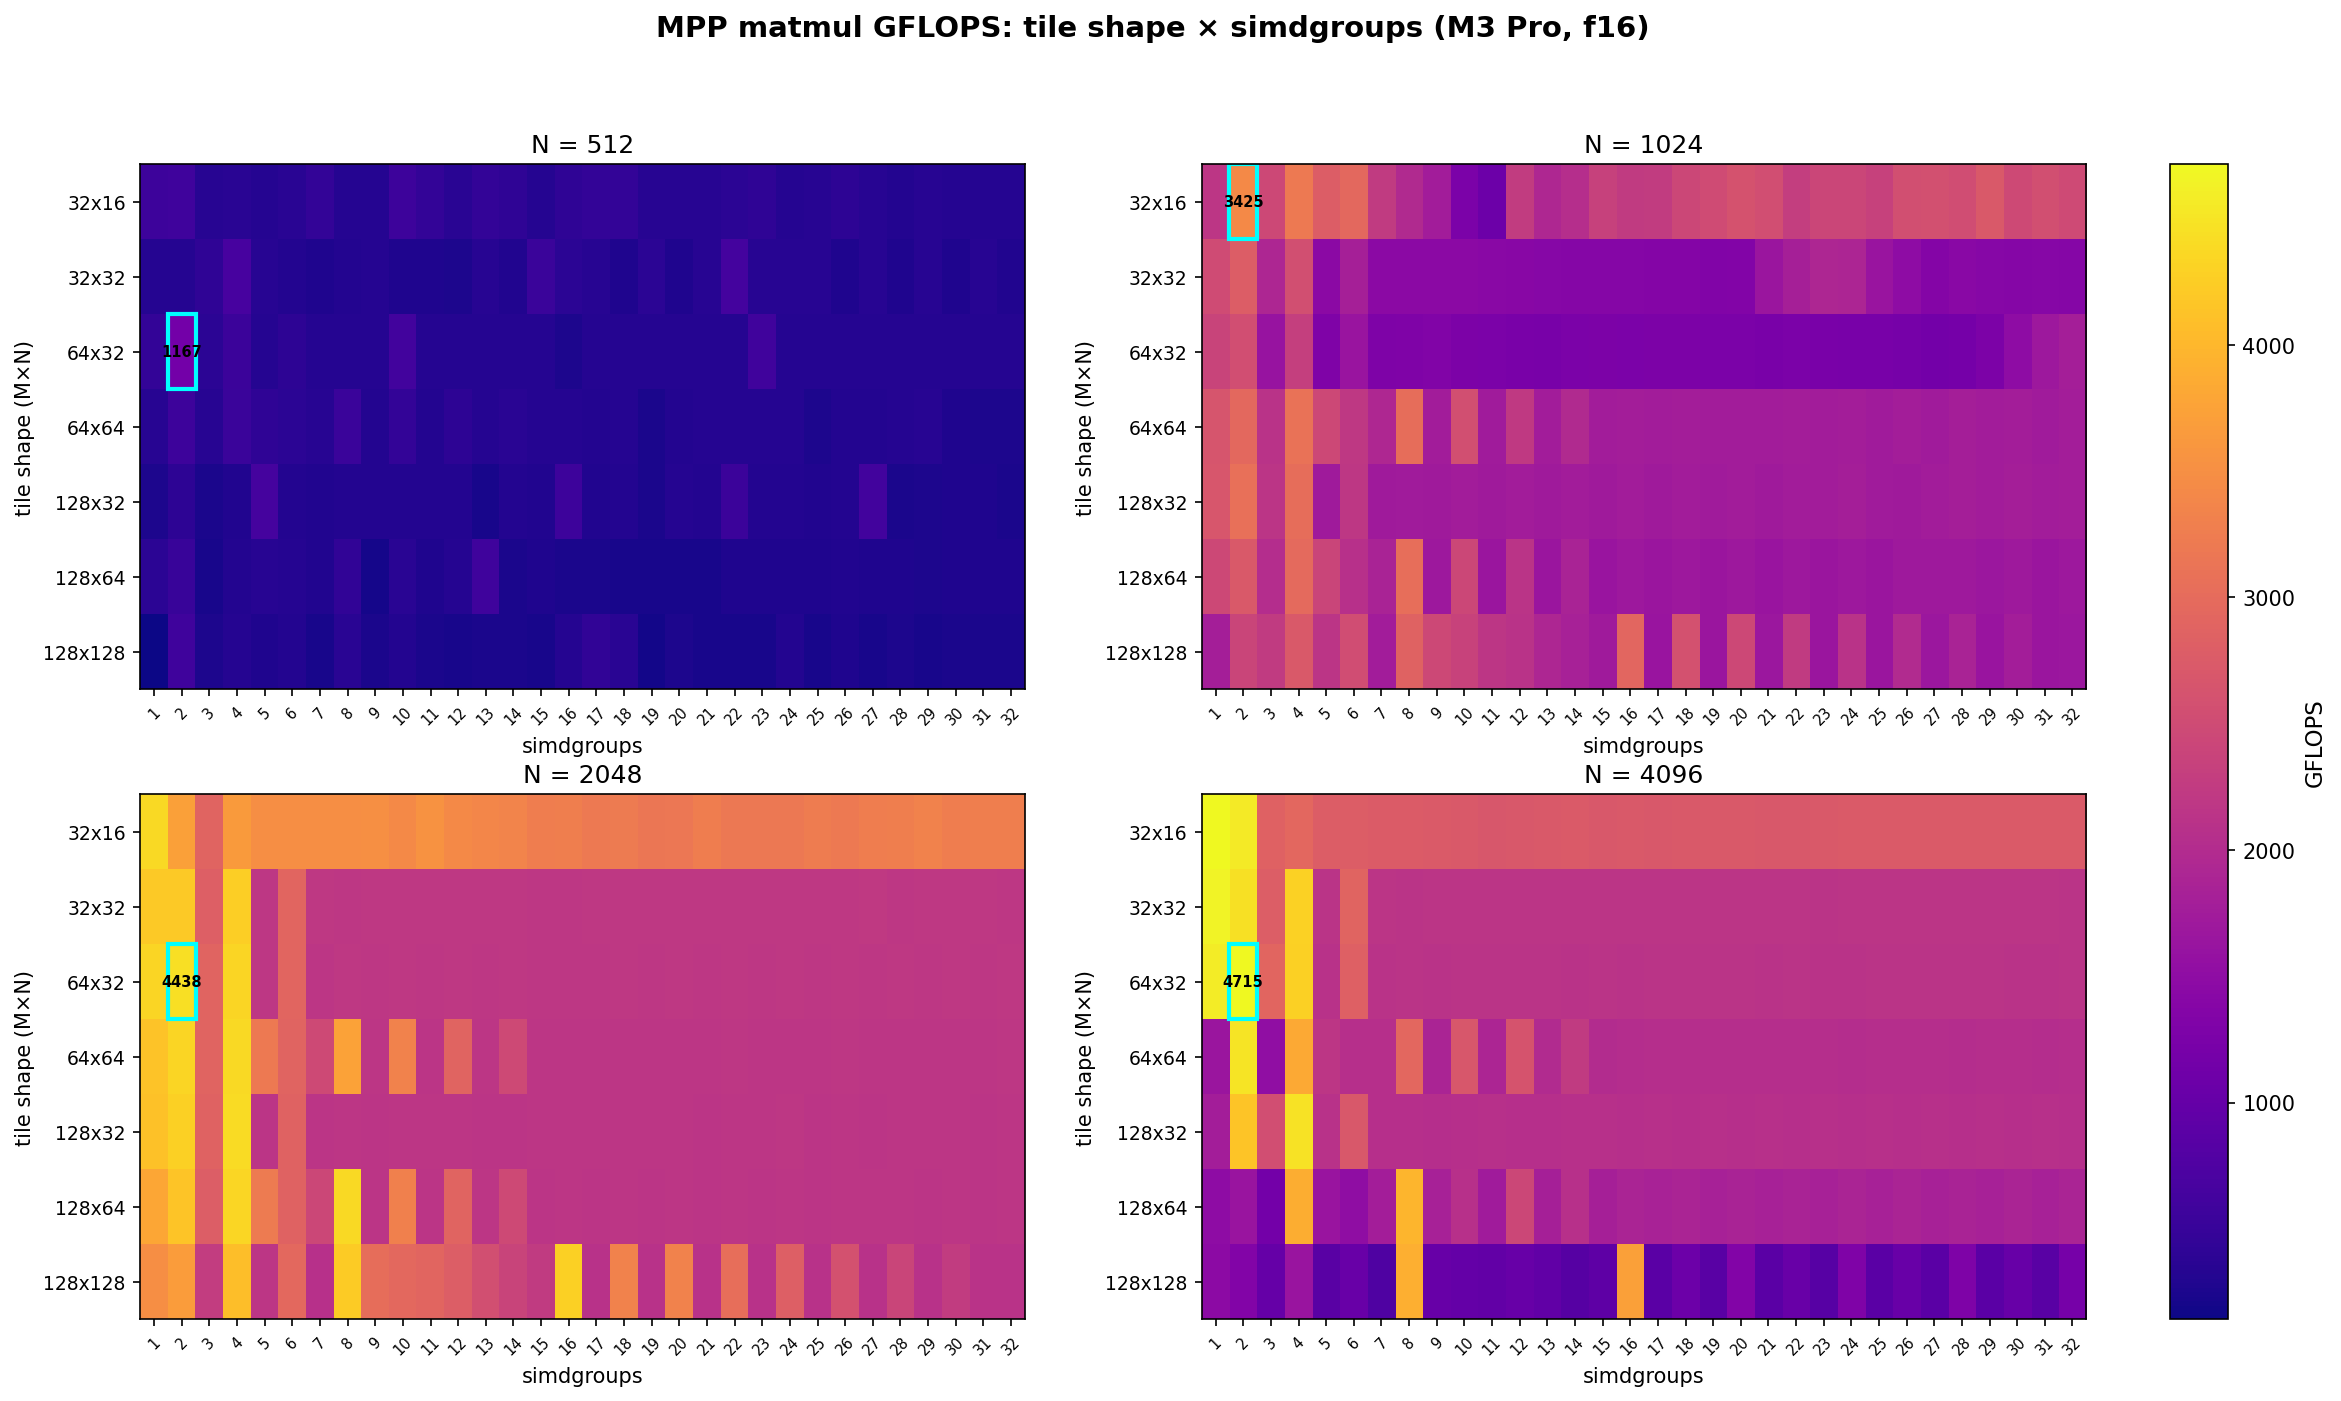

The data file committed next to this chart (first rows):
config, m_tile, n_tile, simdgroups, mat_n, correct, time_us, gflops
32x16_sg1, 32, 16, 1, 512, yes, 472, 568.7
32x16_sg2, 32, 16, 2, 512, yes, 460, 583.6
32x16_sg3, 32, 16, 3, 512, yes, 755, 355.5
32x16_sg4, 32, 16, 4, 512, yes, 734, 365.7
32x16_sg5, 32, 16, 5, 512, yes, 820, 327.4
32x16_sg6, 32, 16, 6, 512, yes, 740, 362.8
32x16_sg7, 32, 16, 7, 512, yes, 585, 458.9
32x16_sg8, 32, 16, 8, 512, yes, 830, 323.4
32x16_sg9, 32, 16, 9, 512, yes, 825, 325.4
32x16_sg10, 32, 16, 10, 512, yes, 473, 567.5
32x16_sg11, 32, 16, 11, 512, yes, 597, 449.6
32x16_sg12, 32, 16, 12, 512, yes, 729, 368.2
32x16_sg13, 32, 16, 13, 512, yes, 601, 446.6
32x16_sg14, 32, 16, 14, 512, yes, 647, 414.9
32x16_sg15, 32, 16, 15, 512, yes, 801, 335.1
32x16_sg16, 32, 16, 16, 512, yes, 652, 411.7
32x16_sg17, 32, 16, 17, 512, yes, 580, 462.8
32x16_sg18, 32, 16, 18, 512, yes, 600, 447.4
32x16_sg19, 32, 16, 19, 512, yes, 775, 346.4
32x16_sg20, 32, 16, 20, 512, yes, 792, 338.9
32x16_sg21, 32, 16, 21, 512, yes, 784, 342.4
32x16_sg22, 32, 16, 22, 512, yes, 715, 375.4
32x16_sg23, 32, 16, 23, 512, yes, 648, 414.2
32x16_sg24, 32, 16, 24, 512, yes, 822, 326.6
32x16_sg25, 32, 16, 25, 512, yes, 764, 351.4
32x16_sg26, 32, 16, 26, 512, yes, 664, 404.3
32x16_sg27, 32, 16, 27, 512, yes, 793, 338.5
32x16_sg28, 32, 16, 28, 512, yes, 865, 310.3
32x16_sg29, 32, 16, 29, 512, yes, 764, 351.4
32x16_sg30, 32, 16, 30, 512, yes, 833, 322.2
32x16_sg31, 32, 16, 31, 512, yes, 810, 331.4
32x16_sg32, 32, 16, 32, 512, yes, 820, 327.4
32x32_sg1, 32, 32, 1, 512, yes, 816, 329
32x32_sg2, 32, 32, 2, 512, yes, 795, 337.6
32x32_sg3, 32, 32, 3, 512, yes, 654, 410.4
32x32_sg4, 32, 32, 4, 512, yes, 397, 676.2
32x32_sg5, 32, 32, 5, 512, yes, 786, 341.5
32x32_sg6, 32, 32, 6, 512, yes, 848, 316.6
32x32_sg7, 32, 32, 7, 512, yes, 944, 284.4
32x32_sg8, 32, 32, 8, 512, yes, 885, 303.3
32x32_sg9, 32, 32, 9, 512, yes, 835, 321.5
32x32_sg10, 32, 32, 10, 512, yes, 962, 279
32x32_sg11, 32, 32, 11, 512, yes, 999, 268.7
32x32_sg12, 32, 32, 12, 512, yes, 1062, 252.8
32x32_sg13, 32, 32, 13, 512, yes, 785, 342
32x32_sg14, 32, 32, 14, 512, yes, 916, 293.1
32x32_sg15, 32, 32, 15, 512, yes, 512, 524.3
32x32_sg16, 32, 32, 16, 512, yes, 698, 384.6
32x32_sg17, 32, 32, 17, 512, yes, 776, 345.9
32x32_sg18, 32, 32, 18, 512, yes, 984, 272.8
32x32_sg19, 32, 32, 19, 512, yes, 706, 380.2
32x32_sg20, 32, 32, 20, 512, yes, 965, 278.2
32x32_sg21, 32, 32, 21, 512, yes, 778, 345
32x32_sg22, 32, 32, 22, 512, yes, 423, 634.6
32x32_sg23, 32, 32, 23, 512, yes, 762, 352.3
32x32_sg24, 32, 32, 24, 512, yes, 788, 340.6
32x32_sg25, 32, 32, 25, 512, yes, 784, 342.4
32x32_sg26, 32, 32, 26, 512, yes, 968, 277.3
32x32_sg27, 32, 32, 27, 512, yes, 783, 342.8
32x32_sg28, 32, 32, 28, 512, yes, 975, 275.3
... 836 more rows
